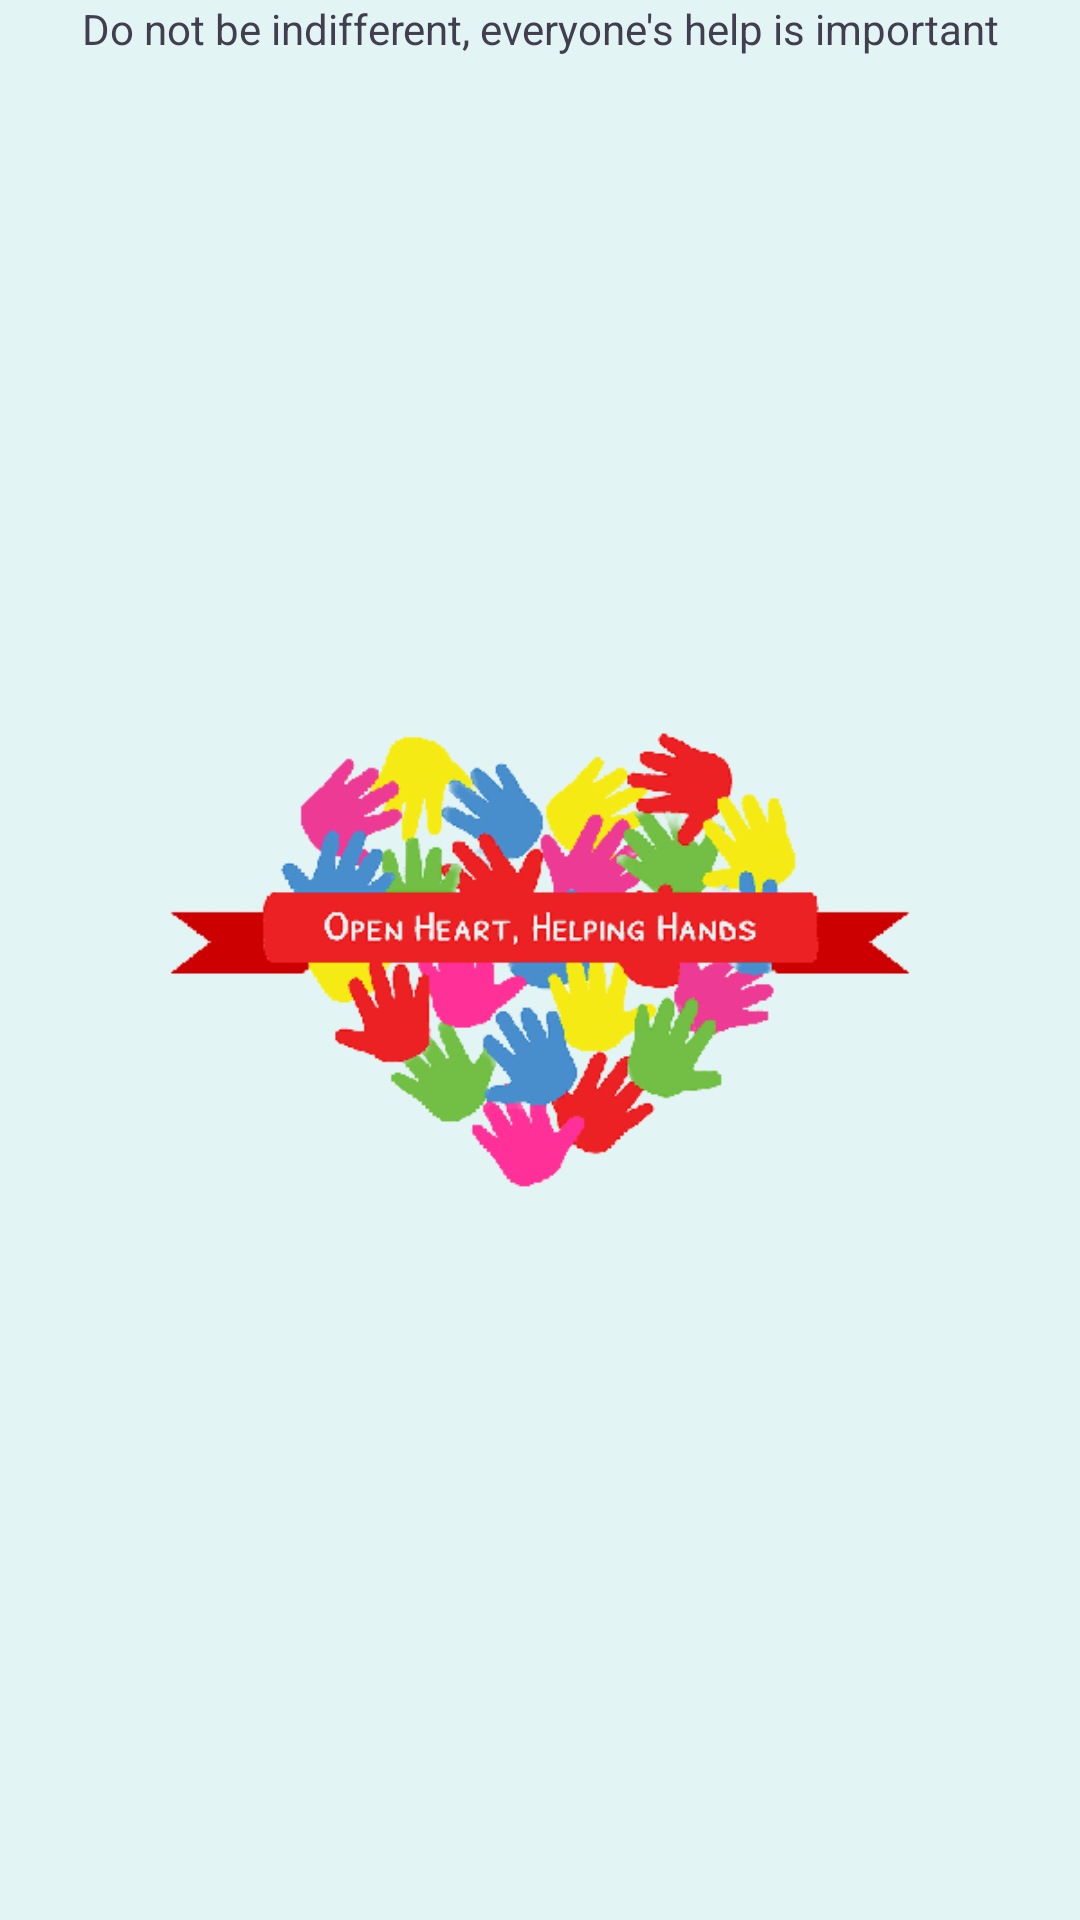

Produce the Android XML layout that renders to this screen, including the resource entries it uses.
<!-- AndroidManifest.xml: application theme AppTheme -->
<!-- res/layout/activity_main.xml -->
<?xml version="1.0" encoding="utf-8"?>
<androidx.constraintlayout.widget.ConstraintLayout xmlns:android="http://schemas.android.com/apk/res/android"
    xmlns:app="http://schemas.android.com/apk/res-auto"
    xmlns:tools="http://schemas.android.com/tools"
    android:layout_width="match_parent"
    android:layout_height="match_parent"
    android:background="@color/colorPrimary">


    <ImageView
        android:id="@+id/background_image"
        android:layout_width="match_parent"
        android:layout_height="match_parent"
        android:src="@drawable/splash_screen"
        tools:layout_editor_absoluteX="-16dp"
        tools:layout_editor_absoluteY="-167dp" />

    <TextView
        android:id="@+id/text_background_image"
        android:layout_width="wrap_content"
        android:layout_height="wrap_content"
        android:text="Do not be indifferent, everyone's help is important"
        android:textColor="@color/colorBackground"
        app:layout_constraintEnd_toEndOf="parent"
        app:layout_constraintStart_toStartOf="parent"
        tools:layout_editor_absoluteY="679dp"
        tools:ignore="MissingConstraints" />





</androidx.constraintlayout.widget.ConstraintLayout>
<!-- resources referenced by this layout -->
<resources>
  <color name="colorBackground">#413e4f</color>
  <color name="colorPrimary">#E3F4F4</color>
  <!-- drawable splash_screen: png bitmap (drawable, 38778 bytes) -->
  <style name="AppTheme" parent="Theme.AppCompat.DayNight.NoActionBar">
          <item name="android:windowFullscreen">true</item>
          <item name="android:windowContentOverlay">@null</item>
          <item name="windowNoTitle">true</item>
  
  
      </style>
</resources>
